3-way image classification set "初赛数据集包含训练集和测试集输入" from GitHub (LDT-von/ihc-virtual-stain); label vocabulary: DAPI, HLA-DR, Vimentin.

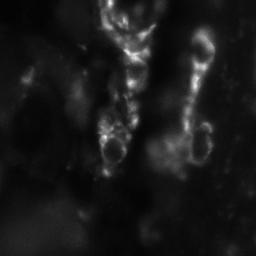
Label: Vimentin

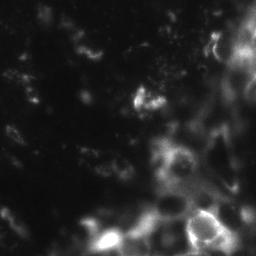
Label: Vimentin

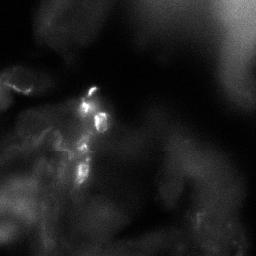
Label: HLA-DR

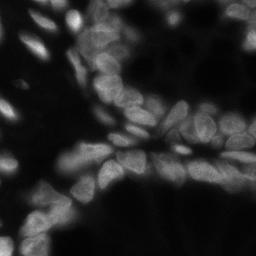
Label: DAPI

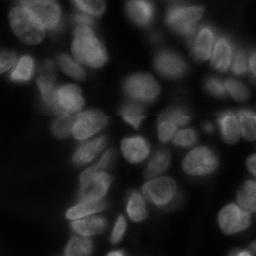
Label: DAPI

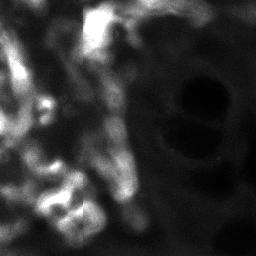
Label: HLA-DR
